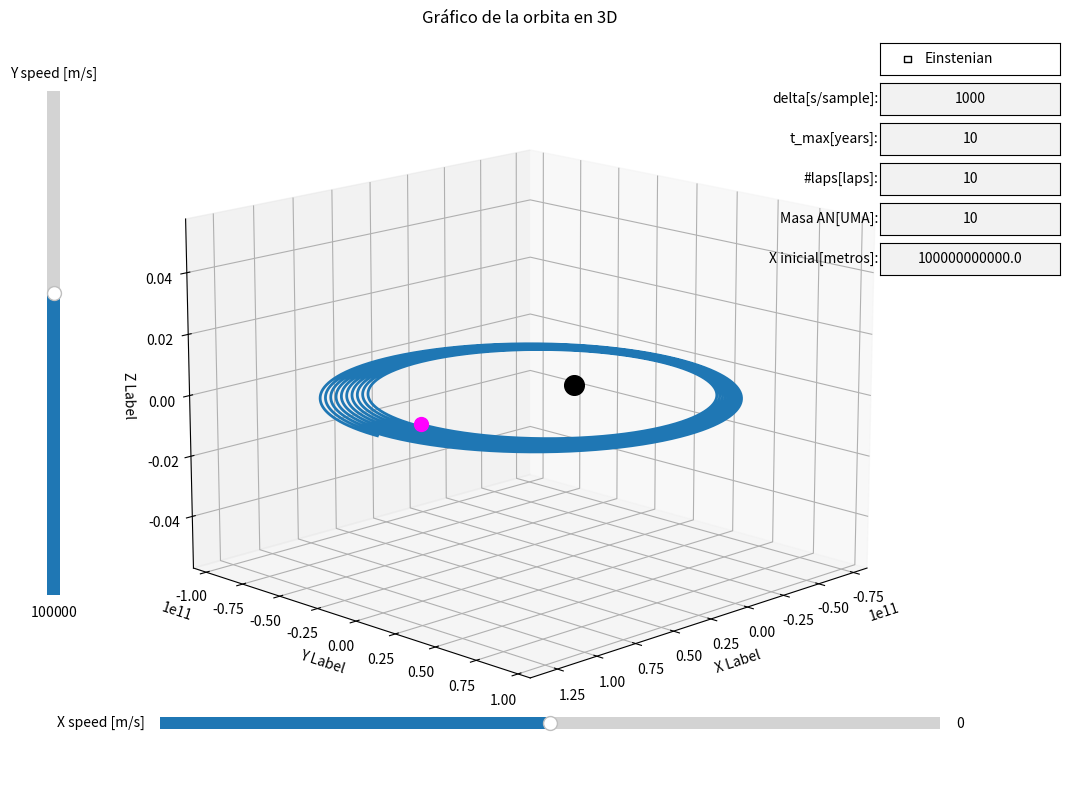

This chart was generated by the following Python code:
import numpy as np
import math
import matplotlib.pyplot as plt
from matplotlib.widgets import Button, Slider, CheckButtons, TextBox


def update(val):

    global prev_t_max_a, prev_M_AN, prev_delta, prev_num_vueltas, prev_einstenian, prev_vy, prev_vx, prev_x0
    global line, y0

    if float(t_max_textbox.text) != prev_t_max_a:
        prev_t_max_a = float(t_max_textbox.text)
        change = True
    elif float(M_AN_textbox.text) != prev_M_AN:
        prev_M_AN = float(M_AN_textbox.text)
        change = True
    elif float(delta_textbox.text) != prev_delta:
        prev_delta = float(delta_textbox.text)
        change = True
    elif float(vuelta_textbox.text) != prev_num_vueltas:
        prev_num_vueltas = float(vuelta_textbox.text)
        change = True
    elif float(x0_textbox.text) != prev_x0:
        prev_x0 = float(x0_textbox.text)
        change = True
    elif checkbox_e.get_status()[0] != prev_einstenian:
        prev_einstenian = checkbox_e.get_status()[0]
        change = True
    elif vx_slider.val != prev_vx:
        prev_vx = vx_slider.val
        change = True
    elif vy_slider.val != prev_vy:
        prev_vy = vy_slider.val
        change = True
    else:
        change = False

    # Solo ejecuto si hay cambio
    if change:

        resultado = orbit_data(float(M_AN_textbox.text), float(x0_textbox.text), y0, vx_slider.val, vy_slider.val, float(vuelta_textbox.text),
                               float(t_max_textbox.text), float(delta_textbox.text), checkbox_e.get_status()[0], freq_escritura)

        updated_x = resultado[0]
        updated_y = resultado[1]
        updated_z = resultado[2]

        line.set_ydata(updated_y)
        line.set_xdata(updated_x)
        line.set_3d_properties(updated_z)

        margin = 1.1

        ax.set_xlim(min(0, np.min(line.get_xdata()), int(x0)) * margin, max(0, np.max(line.get_xdata()), int(x0)) * margin)
        ax.set_ylim(min(0, np.min(line.get_ydata()), int(y0)) * margin, max(0, np.max(line.get_ydata()), int(y0)) * margin)

        fig.canvas.draw_idle()

        if checkbox_e.get_status()[0]:
            print("Calculo einsteniano (update)")
        elif not checkbox_e.get_status()[0]:
            print("cálculo newtoniano (update)")


def orbit_data(masa_an, x_ini, y_ini, vx_ini, vy_ini, lap_num, max_t, dt, ein, fre_escri):

    max_t = max_t * 365 * 24 * 60 * 60      # Pasamos max_t a segundos

    # Inicializar vectores para almacenar
    lap = 0
    num_pasos = int(max_t / dt)
    last_value = num_pasos - 1

    masa_an = masa_an * M_sol

    pos_x = np.zeros(num_pasos)
    pos_y = np.zeros(num_pasos)
    pos_z = np.zeros(num_pasos)

    acc_x = np.zeros(num_pasos)
    acc_y = np.zeros(num_pasos)

    vel_x = np.zeros(num_pasos)
    vel_y = np.zeros(num_pasos)

    angulo = np.zeros(num_pasos)
    angulo_grad = np.zeros(num_pasos)

    vel_x[0] = vx_ini
    vel_y[0] = vy_ini
    pos_x[0] = x_ini
    pos_y[0] = y_ini

    tiempo = np.arange(0, max_t, dt)

    radio_an = 2 * G * masa_an / c ** 2 # Radio schwarzschild de agujero negro

    # Simular trayectoria planeta
    for i in range(num_pasos - 1):

        # Calcular el radio (distancia entre agujero negro y planeta)
        r = np.sqrt((pos_x[i] - xan0) ** 2 + (pos_y[i] - yan0) ** 2)

        # Cálculo de ángulo
        angulo[i] = math.atan2(pos_y[i], pos_x[i])
        if angulo[i] < 0:
            angulo[i] = 2*math.pi+angulo[i]
        angulo_grad[i] = math.degrees(angulo[i])
        # Cálculo aceleración
        if ein:
            # Angular momentum
            # From https://en.wikipedia.org/wiki/Angular_momentum. Here shoulb be per unit mass
            l_momentum = (vel_y[i] * pos_x[i] - vel_x[i] * pos_y[i])
            # From https://en.wikipedia.org/wiki/Two-body_problem_in_general_relativity
            # We found potential and d/dr to find acceleration
            acc_r1 = G * masa_an / r ** 2
            acc_r2 = - l_momentum ** 2 / r ** 3
            acc_r3 = 3 * (G * masa_an * l_momentum ** 2) / (c ** 2 * r ** 4)
            acc = acc_r1 + acc_r2 + acc_r3

            acc_x[i] = - acc * math.cos(angulo[i])
            acc_y[i] = - acc * math.sin(angulo[i])
        elif not ein:
            acc_x[i] = -((G * masa_an) / r ** 2) * math.cos(angulo[i])
            acc_y[i] = -((G * masa_an) / r ** 2) * math.sin(angulo[i])

        # Cálculo velocidad
        vel_x[i + 1] = vel_x[i] + acc_x[i] * dt
        vel_y[i + 1] = vel_y[i] + acc_y[i] * dt

        # Cálculo posición
        pos_x[i + 1] = pos_x[i] + vel_x[i] * dt
        pos_y[i + 1] = pos_y[i] + vel_y[i] * dt

        if not i % fre_escri:
            print(f"Iteración {i} de {num_pasos}. Ángulo actual {angulo_grad[i]:.2f}", "deg, ",
                  f"Posición {pos_x[i]}, {pos_y[i]}", end='\r')

        if angulo_grad[i] < angulo_grad[i - 1]:
            print(f"\nVuelta completada {lap}. Var.alfa_deg:", angulo_grad[i])
            lap = lap + 1
            if lap == lap_num:
                last_value = i
                break

    pos_x = pos_x[:last_value]
    pos_y = pos_y[:last_value]
    pos_z = pos_z[:last_value]

    acc_x = acc_x[:last_value]
    acc_y = acc_y[:last_value]

    vel_x = vel_x[:last_value]
    vel_y = vel_y[:last_value]

    angulo = angulo[:last_value]
    angulo_grad = angulo_grad[:last_value]

    tiempo = tiempo[:last_value]

    print("\nCálculo completado (orbit_data)")

    return pos_x, pos_y, pos_z, acc_x, acc_y, vel_x, vel_y, angulo, angulo_grad, tiempo


if __name__ == '__main__':

    # Zona de parámetros
    t_max_a = 10                  # Duración del cálculo en años
    delta = 1000            # Longitud del step en segundos
    x0 = 1e11               # Posicion inicial planeta en eje x
    y0 = 0                  # Posicion inicial planeta en eje y
    vx0 = 0                 # Velocidad inicial planeta en eje x
    vy0 = 1e5               # Velocidad inicial planeta en eje y
    xan0 = 0                # Posicion inicial agujero negro en eje x
    yan0 = 0                # Posicion inicial agujero negro en eje y
    num_vueltas = 10        # Número de vueltas que tendrá el calculo
    einstenian = False
    freq_escritura = 100    # Cada cuanto se escribe la iteración

    # Parámetros de física
    G = 6.67430e-11     # Constante gravitatoria universal [N*m^2/kg^2]
    c = 3e8             # Velocidad de la luz [m/s]
    M_sol = 1.989e30    # Masa del Sol [Kg]
    M_AN = 10

    # Variables que van a checkboxes
    prev_num_vueltas = num_vueltas
    prev_delta = delta
    prev_t_max_a = t_max_a
    prev_M_AN = M_AN
    prev_einstenian = einstenian
    prev_vy = vy0
    prev_vx = vx0
    prev_x0 = x0

    x, y, z, vx, vy, accx, accy, alfa, alfa_deg, t_vec = orbit_data(M_AN, x0, y0, vx0, vy0, num_vueltas, t_max_a, delta, einstenian, freq_escritura)

    # Gráfico

    fig = plt.figure(figsize=(12, 8))
    ax = fig.add_subplot(projection='3d')  # Creación del subplot en 3d
    ax.set_title('Gráfico de la orbita en 3D')
    line, = ax.plot(x, y, z, lw=2)
    ax.view_init(elev=15, azim=45)
    ax.scatter(x0, y0, 0, color='magenta', s=100)
    ax.scatter(xan0, yan0, 0, color='black', s=200)

    ax.set_xlabel('X Label')
    ax.set_ylabel('Y Label')
    ax.set_zlabel('Z Label')


    # Zona de sliders
    # Make a vertically oriented slider to control the amplitude
    vy_ax = fig.add_axes([0.1, 0.25, 0.0225, 0.63])
    vy_slider = Slider(
        ax=vy_ax,
        label="Y speed [m/s]",
        valmin=-5e5,
        valmax=5e5,
        valinit=vy0,
        orientation="vertical",
        valstep=1e4
    )

    # Make a horizontal slider to control the frequency.
    vx_ax = fig.add_axes([0.2, 0.075, 0.65, 0.03])
    vx_slider = Slider(
        ax=vx_ax,
        label='X speed [m/s]',
        valmin=-1e5,
        valmax=1e5,
        valinit=vx0,
        orientation="horizontal",
        valstep=1e4
    )

    # Create a checkbox to add einstenian acceleration
    checkbox_ax = fig.add_axes([0.8, 0.9, 0.15, 0.04])  # Adjust position as needed
    checkbox_e = CheckButtons(checkbox_ax, ['Einstenian'], [einstenian])

    # Creación de Textboxes

    delta_ax_txt = fig.add_axes([0.8, 0.85, 0.15, 0.04])
    delta_textbox = TextBox(delta_ax_txt, "delta[s/sample]:", delta, textalignment="center")

    t_max_ax_txt = fig.add_axes([0.8, 0.80, 0.15, 0.04])
    t_max_textbox = TextBox(t_max_ax_txt, "t_max[years]:", t_max_a, textalignment="center")

    vuelta_ax_txt = fig.add_axes([0.8, 0.75, 0.15, 0.04])
    vuelta_textbox = TextBox(vuelta_ax_txt, "#laps[laps]:", num_vueltas, textalignment="center")

    M_AN_ax_txt = fig.add_axes([0.8, 0.70, 0.15, 0.04])
    M_AN_textbox = TextBox(M_AN_ax_txt, "Masa AN[UMA]:", M_AN, textalignment="center")

    x0_ax_txt = fig.add_axes([0.8, 0.65, 0.15, 0.04])
    x0_textbox = TextBox(x0_ax_txt, "X inicial[metros]:", x0, textalignment="center")

    # Llamadas a update
    # Sliders y checkbutton
    vx_slider.on_changed(update)
    vy_slider.on_changed(update)
    checkbox_e.on_clicked(update)
    # Textboxes
    delta_textbox.on_submit(update)
    t_max_textbox.on_submit(update)
    vuelta_textbox.on_submit(update)
    M_AN_textbox.on_submit(update)
    x0_textbox.on_submit(update)

    plt.tight_layout()

    plt.show()